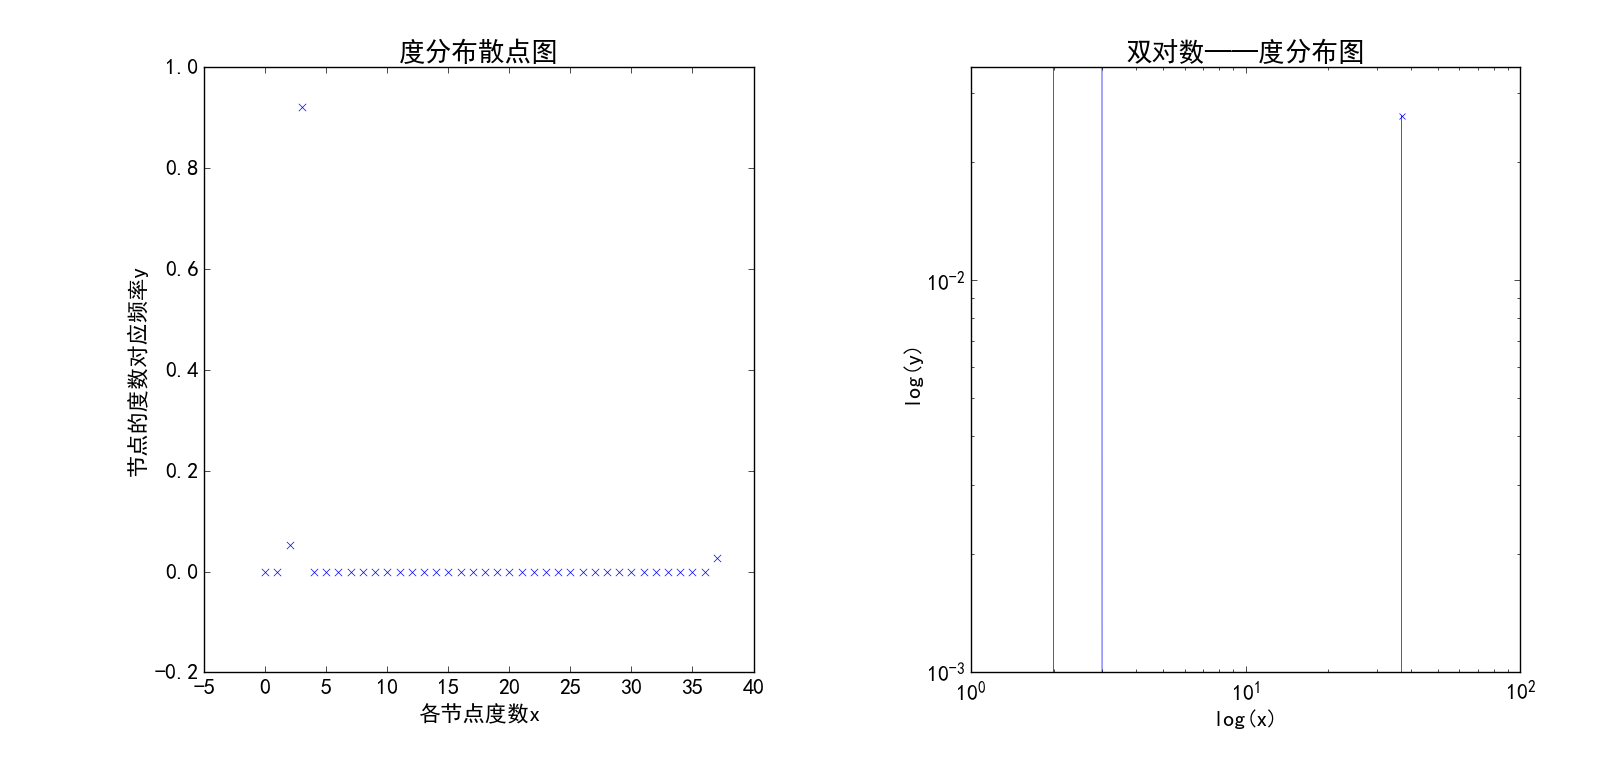

The data file committed next to this chart (first rows):
source, target
0, 1
0, 37
1, 2
1, 37
2, 37
3, 37
4, 37
5, 37
6, 37
7, 37
8, 37
9, 37
10, 37
11, 37
12, 37
13, 37
14, 37
15, 37
16, 37
17, 37
18, 37
19, 37
20, 37
21, 37
22, 37
23, 37
24, 37
25, 37
26, 37
27, 37
28, 37
29, 37
30, 37
31, 37
32, 37
33, 37
34, 37
35, 37
36, 37
2, 3
3, 4
4, 5
5, 6
6, 7
7, 8
8, 9
9, 10
10, 11
11, 12
12, 13
13, 14
14, 15
15, 16
16, 17
17, 18
18, 19
19, 20
20, 21
21, 22
22, 23
... 13 more rows
